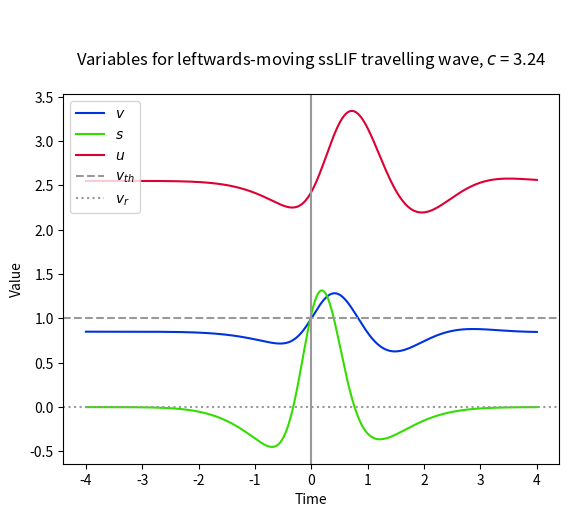

Write Python code to recreate this figure.
import numpy as np
import matplotlib.pyplot as plt
from math import e, erf, pi, cos, sin

beta = 4
A = 2
a = 1
B = 2
b = 3

I = 3.4

C = 6
D = 2

c = 3.24

##is_2D = False
##
###If in 2D:
##if is_2D:
##    A = A * a * ((2*pi)**0.5)
##    B = B * b * ((2*pi)**0.5)

#Derived values
p = 0.5*(D+1)
q = 0.5*( (D-1)**2 -4*C )**0.5
if type(q) != type((-1)**0.5):
    print("q is", q)
    print("q should be imaginary for this to work")
    raise TypeError
abs_q = abs(q)
q2 = -abs_q**2


#-----------------------------------------------------------------------------
#Redoing

def v(t):
    return (I * (2*p - 1) / (p**2 - q2)) \
           + beta * (part_v(A, a, t) - part_v(B, b, t))

def part_v(Z, z, t):
    coeff_cos = (2*p - beta - 1) / ( (p - beta)**2 - q2 )
    coeff_sin = (p**2 + q2 - p*(beta + 1) + beta) / ( (p - beta)**2 - q2 )
    coeff_sin /= abs_q

    part_p = -coeff_cos * calc_integral(z, t, p, "cosine")
    part_p += coeff_sin * calc_integral(z, t, p, "sine")

    part_beta = coeff_cos * calc_integral(z, t, beta, None)
    return Z * (part_p + part_beta)


def u(t):
    return C*I / (p**2 - q2) \
           + C * beta * (part_u(A, a, t) - part_u(B, b, t))

def part_u(Z, z, t):
    coeff_cos = 1 / ( (p - beta)**2 - q2 )
    coeff_sin = (p - beta) / ( (p - beta)**2 - q2 )
    coeff_sin /= abs_q

    part_p = -coeff_cos * calc_integral(z, t, p, "cosine")
    part_p += coeff_sin * calc_integral(z, t, p, "sine")

    part_beta = coeff_cos * calc_integral(z, t, beta, None)
    return Z * (part_p + part_beta)


def s(t):
    return beta * (part_s(A, a, t) - part_s(B, b, t))

def part_s(Z, z, t):
    return Z * calc_integral(z, t, beta, None)

#And then the new integral solver (numerical midpoint method)

def one(x):
    return 1

def calc_integral(z, t, param, func_id,
                  lower = None, upper = None, param2 = None):
    if upper == None:
        upper = t
    if param2 == None:
        param2 = param
        
    if func_id == "sine":
        func = sin
    elif func_id == "cosine":
        func = cos
    else:
        func = one

    #sigma = z/c
    #mu = sigma**2 * param

    divisions = 500
    max_length = 5 #3*sigma
    if lower != None and upper - lower < max_length:
        length = upper - lower
    else:
        length = max_length
    dT = length/divisions
    total = 0
    for x in range(divisions):
        T = upper - (x+0.5)*dT  #Midpoint method
        value = func(abs_q * (T - t))     \
                * (c / (z * (2*pi)**0.5)) \
                * e**( -(c**2 / (2*z**2)) * T**2 + param*T - param2*t)
        total += dT * value
    return total

#-----------------------------------------------------------------------------

v_r = 0
def v_after(t):
    values_I =   I * ((2*p - 1) / (p**2 - q2))        \
               * (1 - e**(-p * t) * cos(abs_q * t))   \
               - I * (p**2 + q2 - p)                  \
               / ((p**2 - q2) * abs_q) * e**(-p*t) * sin(abs_q * t)

    values_init = e**(-p * t)                   \
                  * ( v_r * cos(abs_q * t)      
                     - ((v_r * (1 - p) + u(0)) / abs_q) * sin(abs_q * t))

    return values_I + values_init + beta * (part_v_after(A, a, t) -
                                            part_v_after(B, b, t))

def part_v_after(Z, z, t):
    coeff_diff = (2*p - beta - 1) / ((p - beta)**2 - q2)
    coeff_sum = (p**2 + q2 - p*(beta + 1) + beta) \
                / (((p - beta)**2 - q2) * abs_q)

    cos_inside = coeff_diff * calc_integral(z, t, p, "cosine", lower = 0)
    sin_inside = coeff_sum  * calc_integral(z, t, p, "sine", lower = 0)
    part_beta  = coeff_diff * calc_integral(z, t, beta, None)
    trig_outside = (coeff_diff * cos(abs_q * t)
                    + coeff_sum * sin(abs_q * t)) \
                    * calc_integral(z, t, beta, None, upper = 0, param2 = p)
    return Z * (-cos_inside + sin_inside + part_beta - trig_outside)
                    
    



#-----------------------------------------------------------------------------

steps = 800
t_values = np.linspace(-4, 4, steps)
voltage = np.zeros(steps)
wigglage = np.zeros(steps)
synapse = np.zeros(steps)

for n in range(steps):
    t = t_values[n]
    if t <= 0:
        voltage[n] = v(t)
        wigglage[n] = u(t)
        synapse[n] = s(t)
    else:
        #voltage[n] = v_after(t)
        voltage[n] = v(t)
        wigglage[n] = u(t)
        synapse[n] = s(t)

plt.figure()
plt.plot(t_values, voltage, c="#0033dd", label="$v$")
plt.plot(t_values, synapse, c="#33dd00", label="$s$")
plt.plot(t_values, wigglage, c="#dd0033", label="$u$")

plt.title("""\n
Variables for leftwards-moving ssLIF travelling wave, $c$ = {}
""".format(c))
plt.xlabel("Time")
plt.ylabel("Value")

plt.axhline(1, linestyle="dashed", c="#999999", label="$v_{th}$")
plt.axhline(0, linestyle="dotted", c="#999999", label="$v_r$")
plt.axvline(0, c="#999999")
plt.legend(loc = "upper left")
plt.show()

